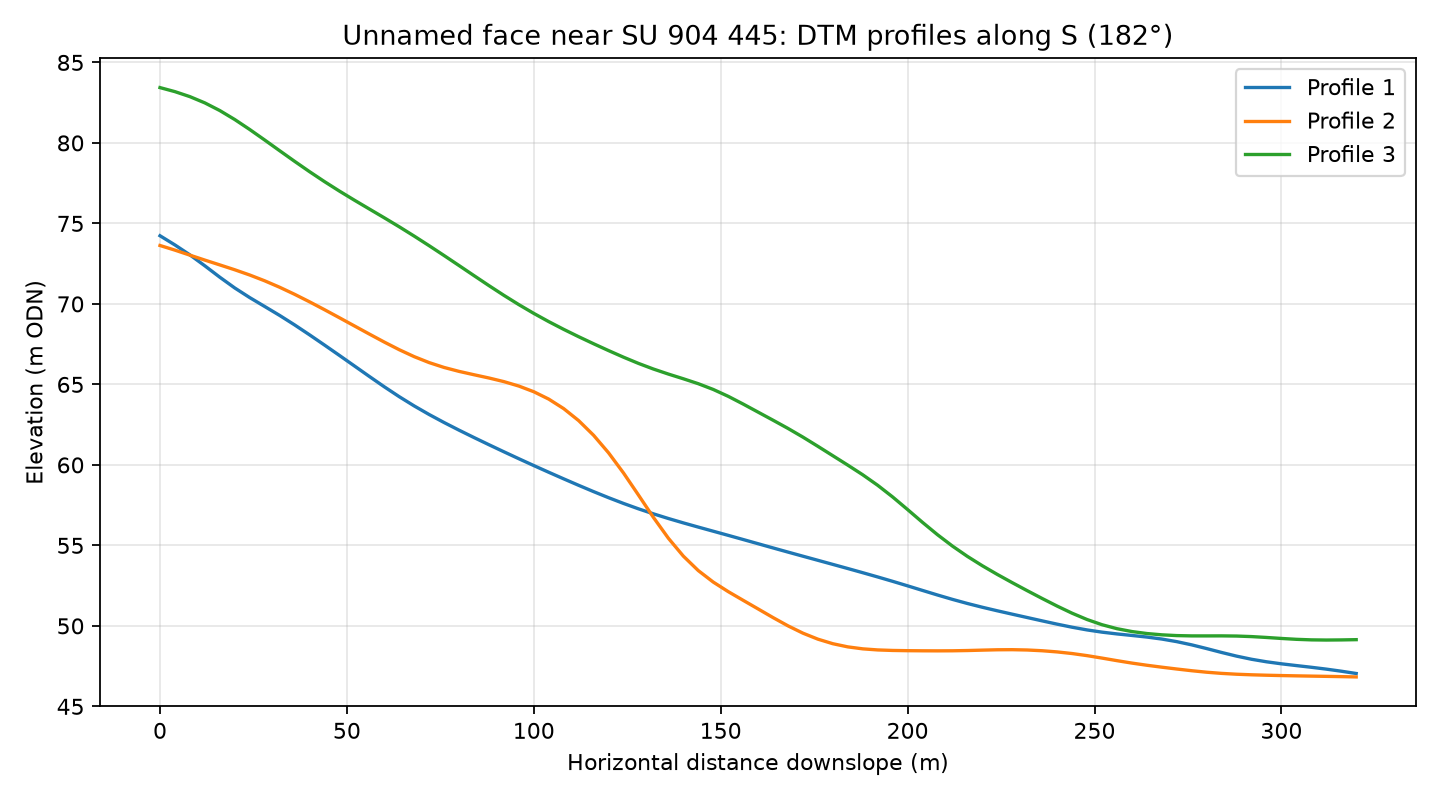

The file beside this chart, header and first rows:
profile, distance_m, elevation_m
1, 0.0, 74.23
1, 4.0, 73.66
1, 8.0, 73.05
1, 12.0, 72.37
1, 16.0, 71.66
1, 20.0, 70.99
1, 24.0, 70.39
1, 28.0, 69.84
1, 32.0, 69.29
1, 36.0, 68.7
1, 40.0, 68.08
1, 44.0, 67.45
1, 48.0, 66.8
1, 52.0, 66.15
1, 56.0, 65.5
1, 60.0, 64.85
1, 64.0, 64.24
1, 68.0, 63.66
1, 72.0, 63.13
1, 76.0, 62.63
1, 80.0, 62.16
1, 84.0, 61.7
1, 88.0, 61.25
1, 92.0, 60.81
1, 96.0, 60.38
1, 100.0, 59.96
1, 104.0, 59.54
1, 108.0, 59.13
1, 112.0, 58.73
1, 116.0, 58.34
1, 120.0, 57.96
1, 124.0, 57.61
1, 128.0, 57.27
1, 132.0, 56.96
1, 136.0, 56.67
1, 140.0, 56.4
1, 144.0, 56.14
1, 148.0, 55.88
1, 152.0, 55.62
1, 156.0, 55.37
1, 160.0, 55.1
1, 164.0, 54.84
1, 168.0, 54.58
1, 172.0, 54.33
1, 176.0, 54.07
1, 180.0, 53.82
1, 184.0, 53.56
1, 188.0, 53.3
1, 192.0, 53.04
1, 196.0, 52.77
1, 200.0, 52.49
1, 204.0, 52.2
1, 208.0, 51.92
1, 212.0, 51.65
1, 216.0, 51.39
1, 220.0, 51.16
1, 224.0, 50.94
1, 228.0, 50.73
1, 232.0, 50.52
1, 236.0, 50.31
... 183 more rows
